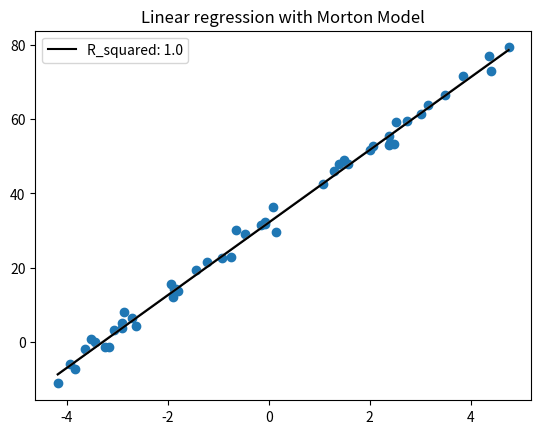

Python code for this plot:
import numpy as np
import matplotlib.pyplot as plt
import math
import time
import random
import statistics
from scipy.stats import pearsonr

num_values = 50
x_scale_factor = 10
x_offset = -5
noise_stdev = 2

#---------------------------------------------------------#

#set up learning algorithm for regression.
lambda_ = 0.01
coeffs = [1, 1]
max_iters = 500
iter = 0
mse_threshold = 0.01
error = 1000

def MSE(omega_0, omega_1, x_array, y_array):
    num_values = len(x_array)
    if len(x_array) != len(y_array):
        raise ValueError("x and y arrays aren't the same size")

    #iterate through each value in the array
    sum = 0
    for i in range(len(x_array)):
        x_n = x_array[i]
        y_n = y_array[i]
        sum += (y_n - (omega_0 * x_n + omega_1))**2

    return sum / num_values

def r_squared(x_array, y_array, y_stars):
    num_values = len(x_array)
    if len(x_array) != len(y_array):
        raise ValueError("x and y arrays aren't the same size")

    #print(y_array)
    #print(type(y_array))

    #find mean of the y_values array
    y_mean = statistics.mean(y_array)

    #iterate through each value in the array
    RSS = 0
    REGSS = 0
    TSS = 0
    for i in range(len(x_array)):
        y_n = y_array[i]
        y_star = y_stars[i]
        #RSS += (y_n - y_star)**2
        REGSS += (y_star - y_mean)**2
        TSS += (y_n - y_mean)**2

    #return 1 - RSS/TSS
    return REGSS/TSS
        


#make our functions for both partial derivatives
#the partial derivative is proportional to the sum of all values,
#so the iteration happens here
def dE_d_omega_0(omega_0, omega_1, x_array, y_array):
    num_values = len(x_array)
    if len(x_array) != len(y_array):
        raise ValueError("x and y arrays aren't the same size")

    #iterate through each value in the array
    sum = 0
    for i in range(len(x_array)):
        x_n = x_array[i]
        y_n = y_array[i]
        sum += x_n * (y_n - (omega_0 * x_n + omega_1))

    return sum * (-2 / num_values)

def dE_d_omega_1(omega_0, omega_1, x_array, y_array):
    num_values = len(x_array)
    if len(x_array) != len(y_array):
        raise ValueError("x and y arrays aren't the same size")

    #iterate through each value in the array
    sum = 0
    for i in range(len(x_array)):
        x_n = x_array[i]
        y_n = y_array[i]
        sum += (y_n - (omega_0 * x_n + omega_1))

    return sum * (-2 / num_values)


#main function; otherwise we just import the functions
#from this module
if __name__ == '__main__':

    #start with a vector of x
    x_array = x_scale_factor * np.random.rand(1, num_values)[0] + x_offset
    x_array.sort()

    #make y_array with actual values of first, second weight
    y_array = 9.8*x_array + 32.2

    #add some gaussian noise to the dataset
    noise = np.random.normal(0, noise_stdev, num_values)
    y_plus_noise = y_array + noise

    print(x_array)
    print(y_array)

    #test out our rsquared function
    #r_sq1 = r_squared(x_array, y_array, y_pred)
    #r_sq2 = (pearsonr(y_array, y_pred))**2
    #print('\nR squared v1 and v2: ', r_sq1, r_sq2)

    #iterate through each time and improve model
    while iter < max_iters and error > mse_threshold:
       
        #make our first guess as to the model
        y_pred = coeffs[0]*x_array + coeffs[1]
        r = pearsonr(y_array, y_pred)[0]
        r_sq1 = r**2

        #find error of the current approximation
        error = MSE(coeffs[0], coeffs[1], x_array, y_array)
        deriv0 = dE_d_omega_0(coeffs[0], coeffs[1], x_array, y_array)
        deriv1 = dE_d_omega_1(coeffs[0], coeffs[1], x_array, y_array)

        print('\nCoeffs: ', coeffs)
        print('Error: ', error)
        print('R_squared: ', r_sq1)

        #update omega 0 and 1 based on gradient descent
        coeffs[0] = coeffs[0] - lambda_*deriv0
        coeffs[1] = coeffs[1] - lambda_*deriv1

        iter += 1
        print('Iteration: ', iter)
        #time.sleep(0.5)
    

    #plt.scatter(x_array, y_array)
    plt.scatter(x_array, y_plus_noise)
    plt.plot(x_array, y_array, c='gray')
    plt.plot(x_array, y_pred, c='black',
             label='R_squared: '+ str(round(r_sq1, 4)))
    plt.title("Linear regression with Morton Model")
    plt.legend()
    plt.show()
